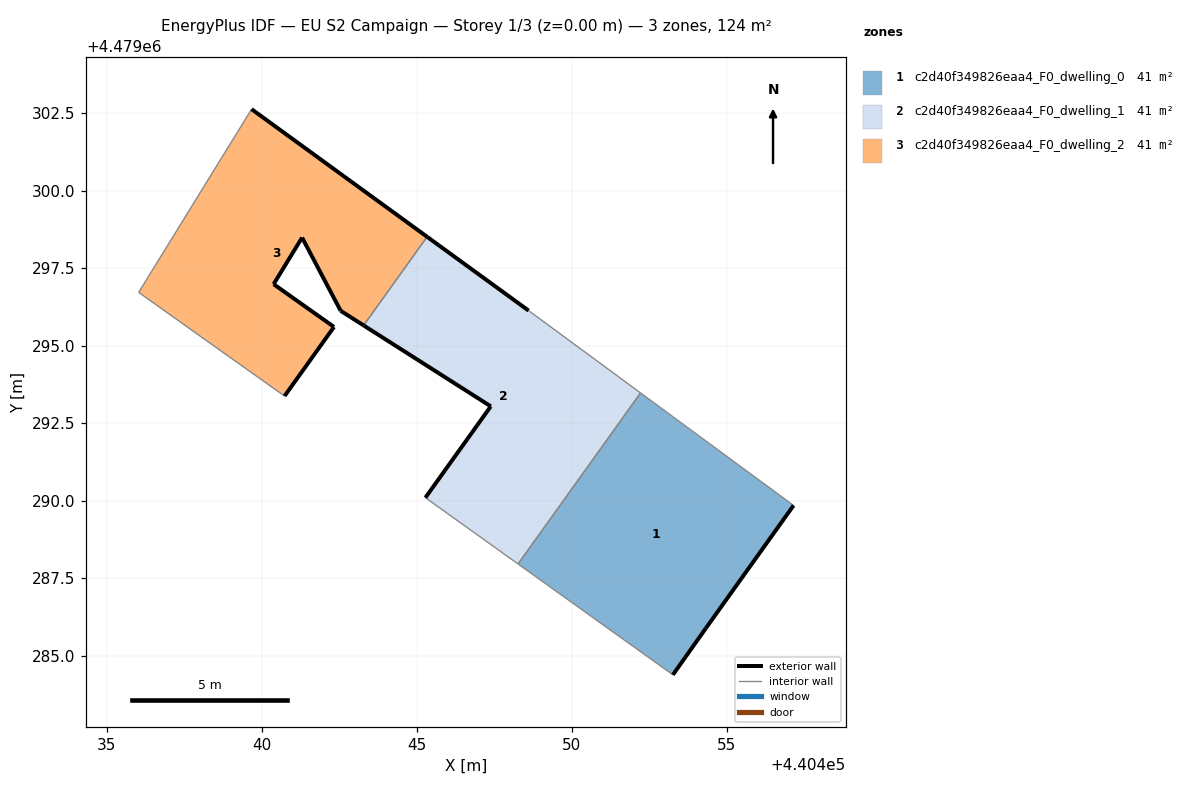
=== STOREY PLAN SPEC (per zone: floor XY polygon, exterior-wall plan segments, windows/doors) ===
zone 1: c2d40f349826eaa4_F0_dwelling_0  (41.4 m²)
  floor: (440454.33, 4479285.88) (440457.16, 4479289.85) (440452.23, 4479293.48) (440448.28, 4479287.96) (440453.27, 4479284.38)
  exterior wall: (440457.16, 4479289.85) – (440454.33, 4479285.88)  [4.9 m]
  exterior wall: (440454.33, 4479285.88) – (440453.27, 4479284.38)  [1.8 m]
  interior walls: 3
zone 2: c2d40f349826eaa4_F0_dwelling_1  (41.4 m²)
  floor: (440448.28, 4479287.96) (440452.23, 4479293.48) (440448.61, 4479296.13) (440445.34, 4479298.51) (440443.29, 4479295.65) (440447.40, 4479293.04) (440445.29, 4479290.10)
  exterior wall: (440445.34, 4479298.51) – (440448.61, 4479296.13)  [4.0 m]
  exterior wall: (440445.29, 4479290.10) – (440447.40, 4479293.04)  [3.6 m]
  exterior wall: (440447.40, 4479293.04) – (440443.29, 4479295.65)  [4.9 m]
  interior walls: 4
zone 3: c2d40f349826eaa4_F0_dwelling_2  (41.4 m²)
  floor: (440443.29, 4479295.65) (440445.34, 4479298.51) (440439.68, 4479302.63) (440436.04, 4479296.72) (440438.70, 4479294.82) (440440.74, 4479293.38) (440442.34, 4479295.61) (440440.39, 4479296.99) (440441.31, 4479298.49) (440442.55, 4479296.12)
  exterior wall: (440440.39, 4479296.99) – (440442.34, 4479295.61)  [2.4 m]
  exterior wall: (440442.34, 4479295.61) – (440440.74, 4479293.38)  [2.7 m]
  exterior wall: (440439.68, 4479302.63) – (440445.34, 4479298.51)  [7.0 m]
  exterior wall: (440443.29, 4479295.65) – (440442.55, 4479296.12)  [0.9 m]
  exterior wall: (440442.55, 4479296.12) – (440441.31, 4479298.49)  [2.7 m]
  exterior wall: (440441.31, 4479298.49) – (440440.39, 4479296.99)  [1.8 m]
  interior walls: 4

=== DERIVED (storey summary) ===
Building: EU S2 Campaign
Storey: 1 of 3  (floor level z = 0.00 m)
Storey gross floor area: 124.1 m²
Zones on this storey: 3
  - c2d40f349826eaa4_F0_dwelling_0: floor 41.4 m²; exterior wall 6.7 m (20.1 m²); WWR 0.0%
  - c2d40f349826eaa4_F0_dwelling_1: floor 41.4 m²; exterior wall 12.5 m (37.6 m²); WWR 0.0%
  - c2d40f349826eaa4_F0_dwelling_2: floor 41.4 m²; exterior wall 17.4 m (52.3 m²); WWR 0.0%
Zone adjacency (shared interzone walls):
  - c2d40f349826eaa4_F0_dwelling_0 ↔ c2d40f349826eaa4_F0_dwelling_1
  - c2d40f349826eaa4_F0_dwelling_1 ↔ c2d40f349826eaa4_F0_dwelling_2